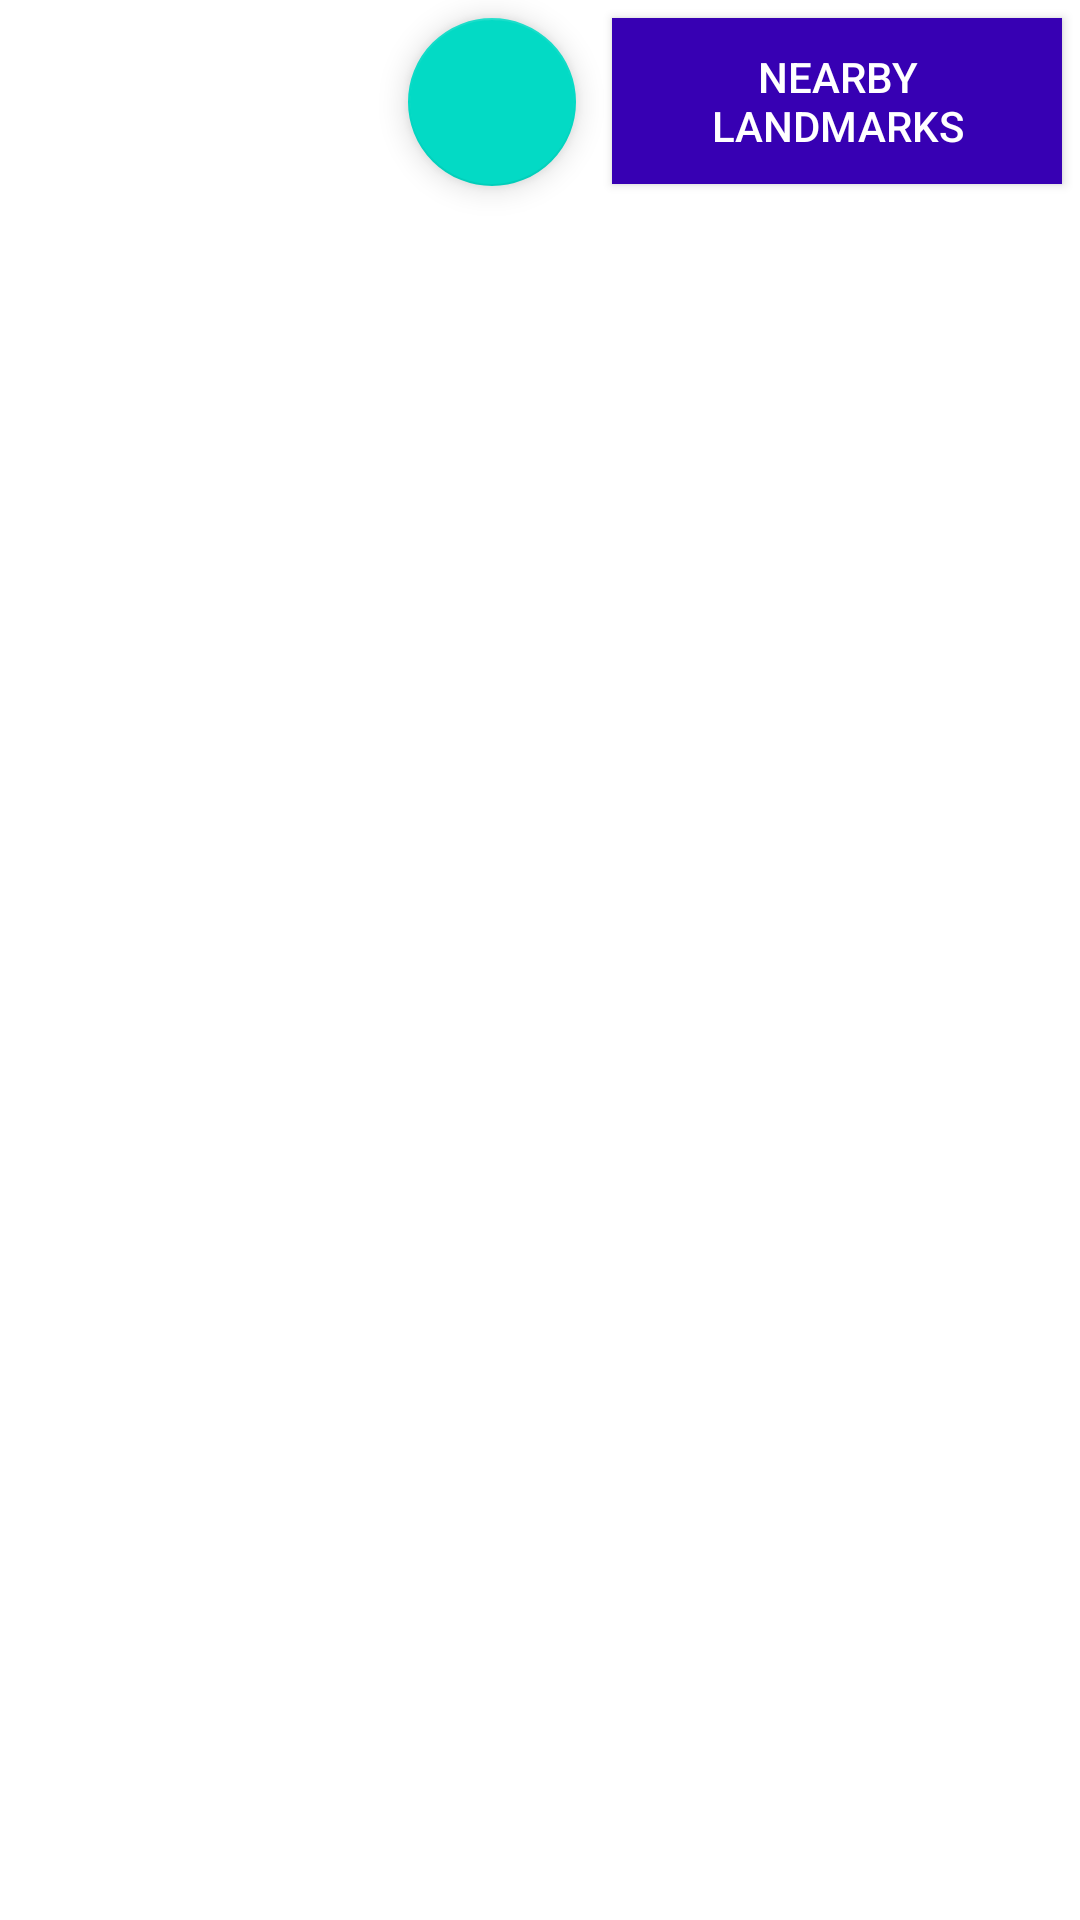

The Android layout XML behind this screen, and the referenced resources:
<!-- AndroidManifest.xml: application theme Theme.HistoricalImageStitching -->
<!-- res/layout/map_action.xml -->
<?xml version="1.0" encoding="utf-8"?>
<LinearLayout xmlns:android="http://schemas.android.com/apk/res/android"
    xmlns:app="http://schemas.android.com/apk/res-auto"
    android:layout_width="match_parent"
    android:layout_height="wrap_content"
    android:orientation="horizontal"
    android:layout_gravity="bottom">

    <View
        android:layout_width="0dp"
        android:layout_height="0dp"
        android:layout_weight="1" />

    <com.google.android.material.floatingactionbutton.FloatingActionButton
        android:id="@+id/camera_fab"
        android:layout_margin="6dp"
        android:padding="10dp"
        android:layout_width="wrap_content"
        android:layout_height="wrap_content"
        android:contentDescription="@string/camera_button"
        app:srcCompat="@drawable/ic_menu_camera" />

    <Button
        android:id="@+id/button1"
        android:layout_width="150dp"
        android:layout_height="wrap_content"
        android:background="@color/purple_700"
        android:padding="10dp"
        android:layout_margin="6dp"
        android:text="@string/landmarks_button"
        android:textColor="#ffffff" />

</LinearLayout>
<!-- resources referenced by this layout -->
<resources>
  <string name="camera_button"> Open camera</string>
  <string name="landmarks_button">Nearby Landmarks</string>
  <style name="Theme.HistoricalImageStitching" parent="Theme.MaterialComponents.DayNight.DarkActionBar">
          
          <item name="colorPrimary">@color/purple_500</item>
          <item name="colorPrimaryVariant">@color/purple_700</item>
          <item name="colorOnPrimary">@color/white</item>
          
          <item name="colorSecondary">@color/teal_200</item>
          <item name="colorSecondaryVariant">@color/teal_700</item>
          <item name="colorOnSecondary">@color/black</item>
          
          <item name="android:statusBarColor" tools:targetApi="l">?attr/colorPrimaryVariant</item>
          
      </style>
  <!-- not gathered from this repository: default colours our renderer supplied (Android Studio template values) -->
  <color name="purple_500">#FF6200EE</color>
  <color name="purple_700">#FF3700B3</color>
  <color name="teal_200">#FF03DAC5</color>
  <color name="teal_700">#FF018786</color>
  <color name="black">#FF000000</color>
  <color name="white">#FFFFFFFF</color>
</resources>
